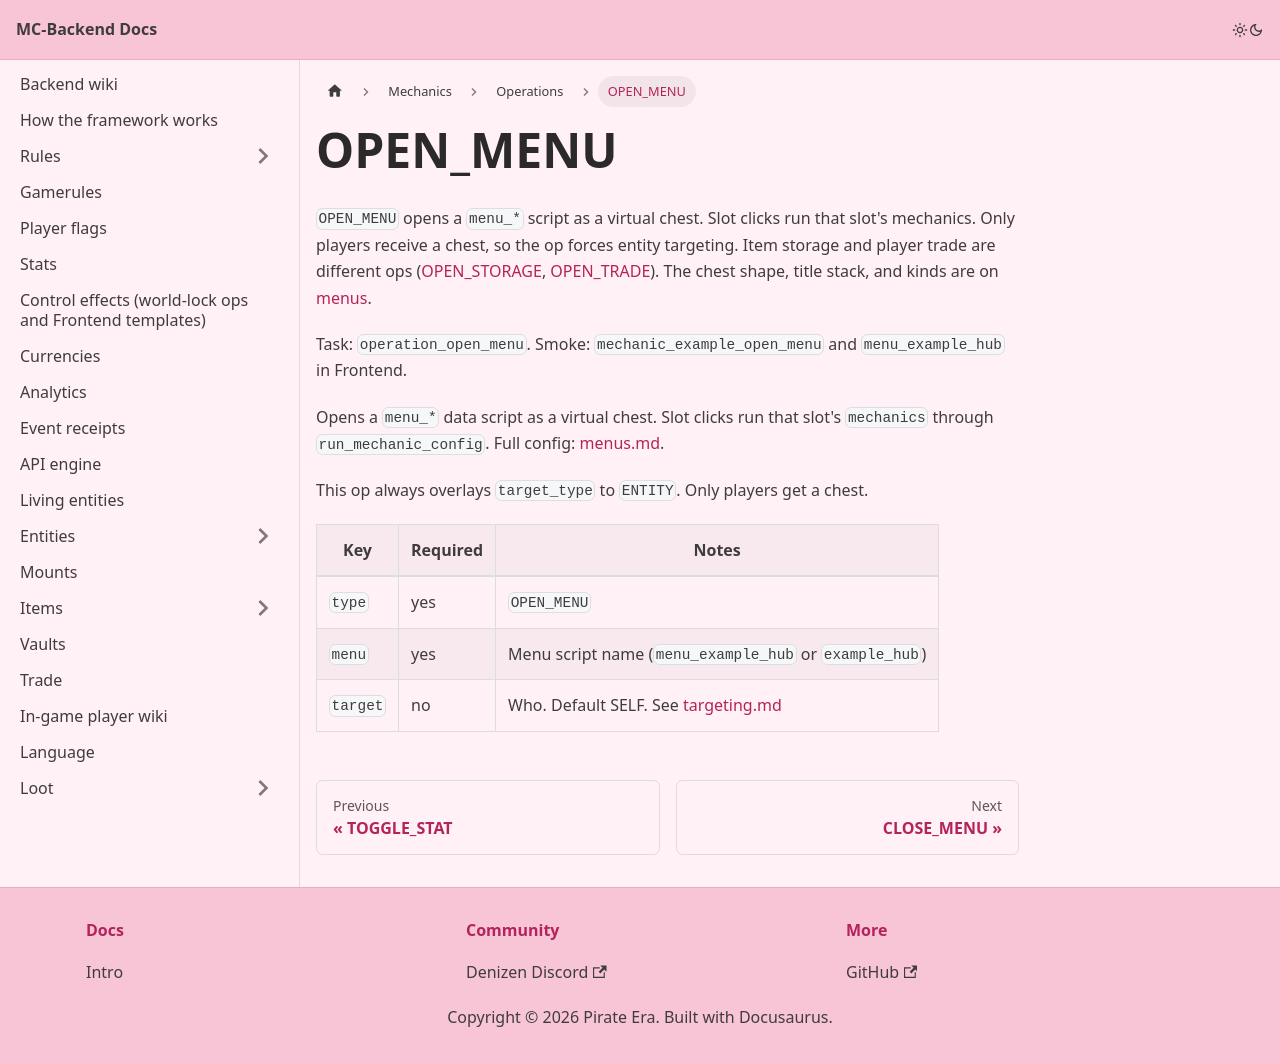

repository: Pirate-Era-Network/MC-Backend-Docs · page: mechanics/operations/open-menu.html · generator: docusaurus

---
sidebar_position: 11
---

# OPEN_MENU

`OPEN_MENU` opens a `menu_*` script as a virtual chest. Slot clicks run that slot's mechanics. Only players receive a chest, so the op forces entity targeting. Item storage and player trade are different ops ([OPEN_STORAGE](open-storage.md), [OPEN_TRADE](open-trade.md)). The chest shape, title stack, and kinds are on [menus](../../menus/README.md).

Task: `operation_open_menu`. Smoke: `mechanic_example_open_menu` and `menu_example_hub` in Frontend.

Opens a `menu_*` data script as a virtual chest. Slot clicks run that slot's `mechanics` through `run_mechanic_config`. Full config: [menus.md](../../menus/README.md).

This op always overlays `target_type` to `ENTITY`. Only players get a chest.

| Key | Required | Notes |
| --- | --- | --- |
| `type` | yes | `OPEN_MENU` |
| `menu` | yes | Menu script name (`menu_example_hub` or `example_hub`) |
| `target` | no | Who. Default SELF. See [targeting.md](../targeting.md) |
